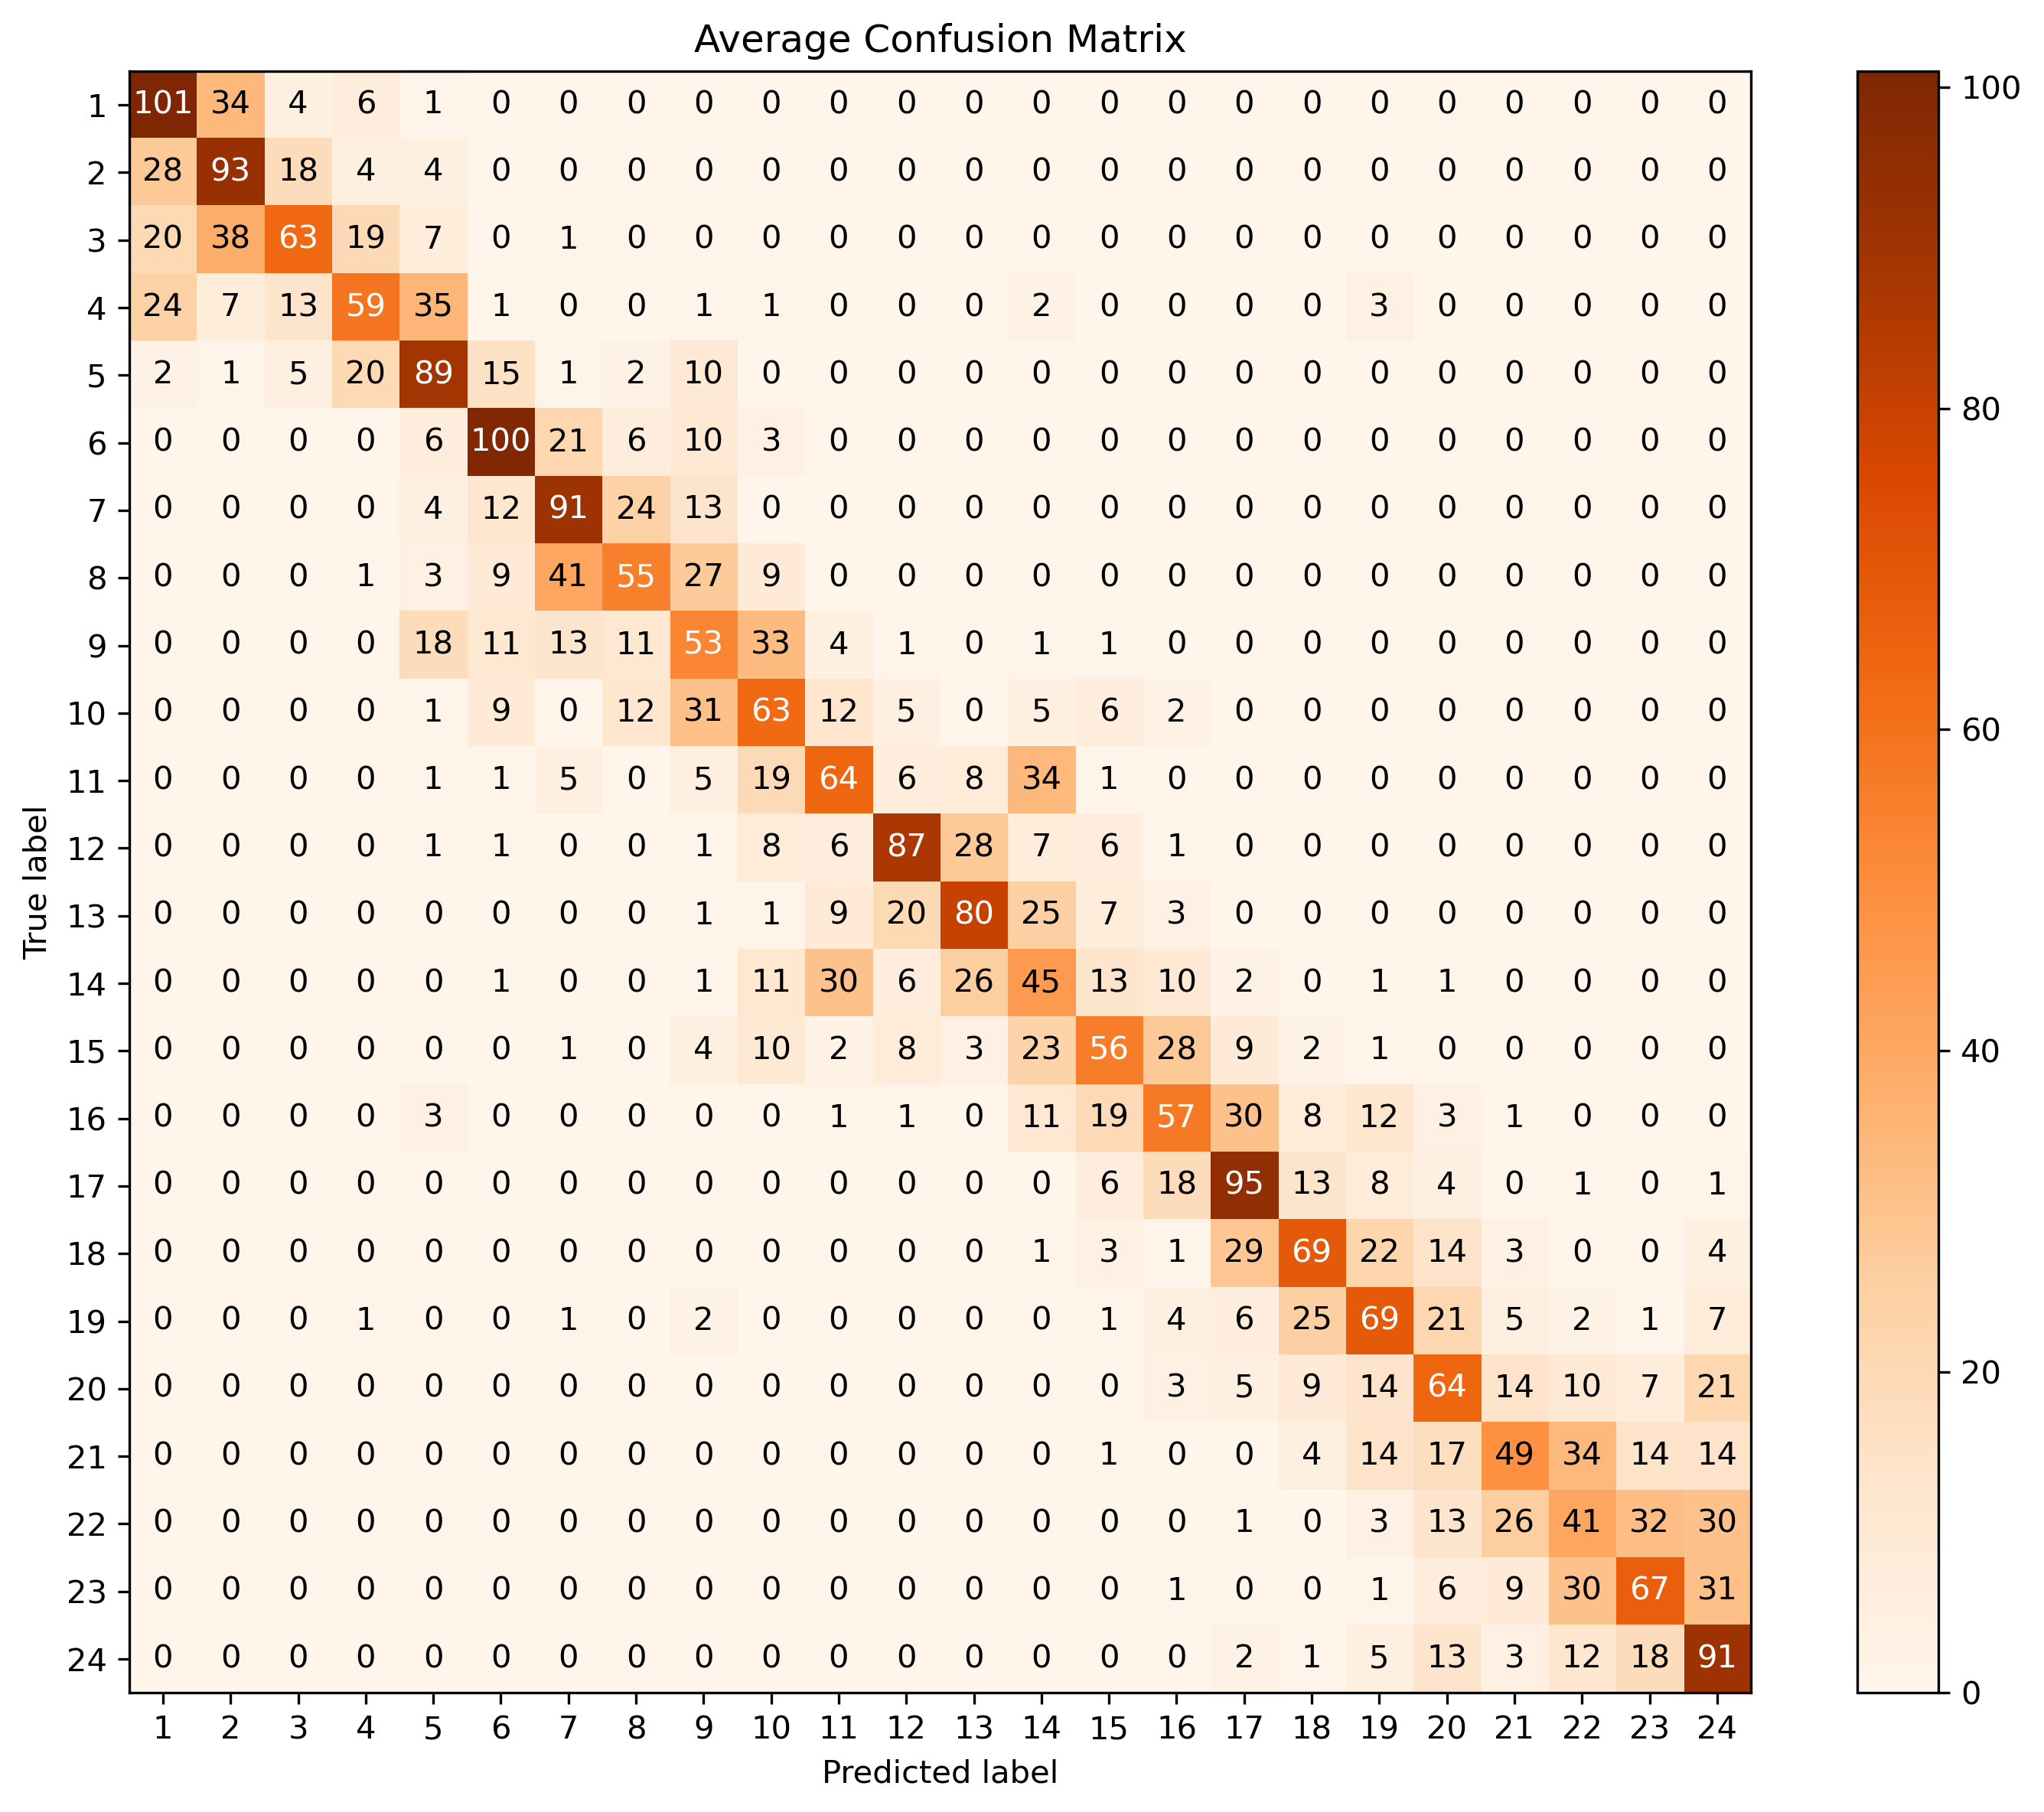

Values plotted in this chart, from the file beside it:
1.012000000000000028e+02, 3.379999999999999716e+01, 3.600000000000000089e+00, 6.200000000000000178e+00, 1.399999999999999911e+00, 0.000000000000000000e+00, 0.000000000000000000e+00, 0.000000000000000000e+00, 0.000000000000000000e+00, 0.000000000000000000e+00, 0.000000000000000000e+00, 0.000000000000000000e+00, 0.000000000000000000e+00, 0.000000000000000000e+00, 0.000000000000000000e+00, 0.000000000000000000e+00, 0.000000000000000000e+00, 0.000000000000000000e+00, 0.000000000000000000e+00, 0.000000000000000000e+00, 0.000000000000000000e+00, 0.000000000000000000e+00, 0.000000000000000000e+00, 0.000000000000000000e+00
2.780000000000000071e+01, 9.300000000000000000e+01, 1.819999999999999929e+01, 3.600000000000000089e+00, 3.600000000000000089e+00, 0.000000000000000000e+00, 0.000000000000000000e+00, 0.000000000000000000e+00, 0.000000000000000000e+00, 0.000000000000000000e+00, 0.000000000000000000e+00, 0.000000000000000000e+00, 0.000000000000000000e+00, 0.000000000000000000e+00, 0.000000000000000000e+00, 0.000000000000000000e+00, 0.000000000000000000e+00, 0.000000000000000000e+00, 0.000000000000000000e+00, 0.000000000000000000e+00, 0.000000000000000000e+00, 0.000000000000000000e+00, 0.000000000000000000e+00, 0.000000000000000000e+00
1.960000000000000142e+01, 3.760000000000000142e+01, 6.260000000000000142e+01, 1.860000000000000142e+01, 7.200000000000000178e+00, 0.000000000000000000e+00, 5.999999999999999778e-01, 0.000000000000000000e+00, 0.000000000000000000e+00, 0.000000000000000000e+00, 0.000000000000000000e+00, 0.000000000000000000e+00, 0.000000000000000000e+00, 0.000000000000000000e+00, 0.000000000000000000e+00, 0.000000000000000000e+00, 0.000000000000000000e+00, 0.000000000000000000e+00, 0.000000000000000000e+00, 0.000000000000000000e+00, 0.000000000000000000e+00, 0.000000000000000000e+00, 0.000000000000000000e+00, 0.000000000000000000e+00
2.419999999999999929e+01, 6.799999999999999822e+00, 1.340000000000000036e+01, 5.900000000000000000e+01, 3.479999999999999716e+01, 1.199999999999999956e+00, 4.000000000000000222e-01, 0.000000000000000000e+00, 8.000000000000000444e-01, 5.999999999999999778e-01, 4.000000000000000222e-01, 0.000000000000000000e+00, 0.000000000000000000e+00, 2.000000000000000000e+00, 0.000000000000000000e+00, 0.000000000000000000e+00, 0.000000000000000000e+00, 0.000000000000000000e+00, 2.600000000000000089e+00, 0.000000000000000000e+00, 0.000000000000000000e+00, 0.000000000000000000e+00, 0.000000000000000000e+00, 0.000000000000000000e+00
2.200000000000000178e+00, 8.000000000000000444e-01, 5.400000000000000355e+00, 2.039999999999999858e+01, 8.879999999999999716e+01, 1.459999999999999964e+01, 1.399999999999999911e+00, 2.399999999999999911e+00, 1.000000000000000000e+01, 0.000000000000000000e+00, 0.000000000000000000e+00, 0.000000000000000000e+00, 0.000000000000000000e+00, 0.000000000000000000e+00, 0.000000000000000000e+00, 0.000000000000000000e+00, 0.000000000000000000e+00, 0.000000000000000000e+00, 0.000000000000000000e+00, 0.000000000000000000e+00, 2.000000000000000111e-01, 0.000000000000000000e+00, 0.000000000000000000e+00, 0.000000000000000000e+00
0.000000000000000000e+00, 0.000000000000000000e+00, 0.000000000000000000e+00, 0.000000000000000000e+00, 5.799999999999999822e+00, 1.002000000000000028e+02, 2.139999999999999858e+01, 5.599999999999999645e+00, 1.019999999999999929e+01, 3.000000000000000000e+00, 0.000000000000000000e+00, 0.000000000000000000e+00, 0.000000000000000000e+00, 0.000000000000000000e+00, 0.000000000000000000e+00, 0.000000000000000000e+00, 0.000000000000000000e+00, 0.000000000000000000e+00, 0.000000000000000000e+00, 0.000000000000000000e+00, 0.000000000000000000e+00, 0.000000000000000000e+00, 0.000000000000000000e+00, 0.000000000000000000e+00
0.000000000000000000e+00, 0.000000000000000000e+00, 0.000000000000000000e+00, 2.000000000000000111e-01, 4.200000000000000178e+00, 1.200000000000000000e+01, 9.140000000000000568e+01, 2.419999999999999929e+01, 1.340000000000000036e+01, 2.000000000000000111e-01, 2.000000000000000111e-01, 0.000000000000000000e+00, 0.000000000000000000e+00, 0.000000000000000000e+00, 4.000000000000000222e-01, 0.000000000000000000e+00, 0.000000000000000000e+00, 0.000000000000000000e+00, 0.000000000000000000e+00, 0.000000000000000000e+00, 0.000000000000000000e+00, 0.000000000000000000e+00, 0.000000000000000000e+00, 0.000000000000000000e+00
0.000000000000000000e+00, 0.000000000000000000e+00, 0.000000000000000000e+00, 1.399999999999999911e+00, 3.200000000000000178e+00, 9.400000000000000355e+00, 4.079999999999999716e+01, 5.500000000000000000e+01, 2.660000000000000142e+01, 9.199999999999999289e+00, 2.000000000000000111e-01, 0.000000000000000000e+00, 0.000000000000000000e+00, 0.000000000000000000e+00, 2.000000000000000111e-01, 2.000000000000000111e-01, 0.000000000000000000e+00, 0.000000000000000000e+00, 0.000000000000000000e+00, 0.000000000000000000e+00, 0.000000000000000000e+00, 0.000000000000000000e+00, 0.000000000000000000e+00, 0.000000000000000000e+00
0.000000000000000000e+00, 0.000000000000000000e+00, 0.000000000000000000e+00, 4.000000000000000222e-01, 1.760000000000000142e+01, 1.080000000000000071e+01, 1.280000000000000071e+01, 1.119999999999999929e+01, 5.260000000000000142e+01, 3.339999999999999858e+01, 3.799999999999999822e+00, 5.999999999999999778e-01, 2.000000000000000111e-01, 1.399999999999999911e+00, 1.199999999999999956e+00, 0.000000000000000000e+00, 0.000000000000000000e+00, 0.000000000000000000e+00, 2.000000000000000111e-01, 0.000000000000000000e+00, 0.000000000000000000e+00, 0.000000000000000000e+00, 0.000000000000000000e+00, 0.000000000000000000e+00
2.000000000000000111e-01, 0.000000000000000000e+00, 0.000000000000000000e+00, 4.000000000000000222e-01, 8.000000000000000444e-01, 8.800000000000000711e+00, 0.000000000000000000e+00, 1.240000000000000036e+01, 3.060000000000000142e+01, 6.260000000000000142e+01, 1.200000000000000000e+01, 4.599999999999999645e+00, 4.000000000000000222e-01, 5.000000000000000000e+00, 6.200000000000000178e+00, 1.800000000000000044e+00, 2.000000000000000111e-01, 0.000000000000000000e+00, 2.000000000000000111e-01, 0.000000000000000000e+00, 0.000000000000000000e+00, 0.000000000000000000e+00, 0.000000000000000000e+00, 0.000000000000000000e+00
4.000000000000000222e-01, 0.000000000000000000e+00, 0.000000000000000000e+00, 4.000000000000000222e-01, 5.999999999999999778e-01, 5.999999999999999778e-01, 5.000000000000000000e+00, 0.000000000000000000e+00, 5.000000000000000000e+00, 1.919999999999999929e+01, 6.420000000000000284e+01, 6.200000000000000178e+00, 8.400000000000000355e+00, 3.420000000000000284e+01, 1.399999999999999911e+00, 2.000000000000000111e-01, 4.000000000000000222e-01, 0.000000000000000000e+00, 0.000000000000000000e+00, 0.000000000000000000e+00, 0.000000000000000000e+00, 0.000000000000000000e+00, 0.000000000000000000e+00, 0.000000000000000000e+00
0.000000000000000000e+00, 0.000000000000000000e+00, 0.000000000000000000e+00, 0.000000000000000000e+00, 5.999999999999999778e-01, 5.999999999999999778e-01, 0.000000000000000000e+00, 0.000000000000000000e+00, 1.000000000000000000e+00, 7.799999999999999822e+00, 6.400000000000000355e+00, 8.740000000000000568e+01, 2.839999999999999858e+01, 7.200000000000000178e+00, 5.799999999999999822e+00, 5.999999999999999778e-01, 4.000000000000000222e-01, 0.000000000000000000e+00, 0.000000000000000000e+00, 0.000000000000000000e+00, 0.000000000000000000e+00, 0.000000000000000000e+00, 0.000000000000000000e+00, 0.000000000000000000e+00
0.000000000000000000e+00, 0.000000000000000000e+00, 0.000000000000000000e+00, 2.000000000000000111e-01, 0.000000000000000000e+00, 0.000000000000000000e+00, 0.000000000000000000e+00, 0.000000000000000000e+00, 1.199999999999999956e+00, 5.999999999999999778e-01, 9.400000000000000355e+00, 1.980000000000000071e+01, 7.959999999999999432e+01, 2.480000000000000071e+01, 6.799999999999999822e+00, 2.600000000000000089e+00, 4.000000000000000222e-01, 0.000000000000000000e+00, 4.000000000000000222e-01, 0.000000000000000000e+00, 0.000000000000000000e+00, 0.000000000000000000e+00, 2.000000000000000111e-01, 2.000000000000000111e-01
0.000000000000000000e+00, 0.000000000000000000e+00, 0.000000000000000000e+00, 0.000000000000000000e+00, 2.000000000000000111e-01, 8.000000000000000444e-01, 0.000000000000000000e+00, 0.000000000000000000e+00, 8.000000000000000444e-01, 1.119999999999999929e+01, 3.019999999999999929e+01, 5.799999999999999822e+00, 2.580000000000000071e+01, 4.479999999999999716e+01, 1.280000000000000071e+01, 1.019999999999999929e+01, 2.000000000000000000e+00, 4.000000000000000222e-01, 5.999999999999999778e-01, 5.999999999999999778e-01, 0.000000000000000000e+00, 0.000000000000000000e+00, 0.000000000000000000e+00, 0.000000000000000000e+00
0.000000000000000000e+00, 0.000000000000000000e+00, 0.000000000000000000e+00, 4.000000000000000222e-01, 0.000000000000000000e+00, 0.000000000000000000e+00, 8.000000000000000444e-01, 0.000000000000000000e+00, 3.600000000000000089e+00, 9.599999999999999645e+00, 1.600000000000000089e+00, 8.400000000000000355e+00, 2.799999999999999822e+00, 2.319999999999999929e+01, 5.639999999999999858e+01, 2.780000000000000071e+01, 9.000000000000000000e+00, 1.800000000000000044e+00, 8.000000000000000444e-01, 0.000000000000000000e+00, 0.000000000000000000e+00, 0.000000000000000000e+00, 0.000000000000000000e+00, 0.000000000000000000e+00
0.000000000000000000e+00, 0.000000000000000000e+00, 0.000000000000000000e+00, 0.000000000000000000e+00, 3.200000000000000178e+00, 0.000000000000000000e+00, 0.000000000000000000e+00, 0.000000000000000000e+00, 2.000000000000000111e-01, 2.000000000000000111e-01, 8.000000000000000444e-01, 1.000000000000000000e+00, 0.000000000000000000e+00, 1.140000000000000036e+01, 1.880000000000000071e+01, 5.660000000000000142e+01, 3.039999999999999858e+01, 7.799999999999999822e+00, 1.159999999999999964e+01, 3.399999999999999911e+00, 8.000000000000000444e-01, 0.000000000000000000e+00, 0.000000000000000000e+00, 0.000000000000000000e+00
0.000000000000000000e+00, 0.000000000000000000e+00, 0.000000000000000000e+00, 0.000000000000000000e+00, 0.000000000000000000e+00, 2.000000000000000111e-01, 0.000000000000000000e+00, 0.000000000000000000e+00, 0.000000000000000000e+00, 0.000000000000000000e+00, 0.000000000000000000e+00, 0.000000000000000000e+00, 0.000000000000000000e+00, 2.000000000000000111e-01, 6.000000000000000000e+00, 1.780000000000000071e+01, 9.520000000000000284e+01, 1.259999999999999964e+01, 8.199999999999999289e+00, 4.200000000000000178e+00, 2.000000000000000111e-01, 1.000000000000000000e+00, 0.000000000000000000e+00, 5.999999999999999778e-01
0.000000000000000000e+00, 0.000000000000000000e+00, 0.000000000000000000e+00, 0.000000000000000000e+00, 0.000000000000000000e+00, 0.000000000000000000e+00, 0.000000000000000000e+00, 0.000000000000000000e+00, 0.000000000000000000e+00, 0.000000000000000000e+00, 0.000000000000000000e+00, 0.000000000000000000e+00, 0.000000000000000000e+00, 1.000000000000000000e+00, 3.399999999999999911e+00, 1.000000000000000000e+00, 2.880000000000000071e+01, 6.940000000000000568e+01, 2.219999999999999929e+01, 1.400000000000000000e+01, 2.600000000000000089e+00, 2.000000000000000111e-01, 0.000000000000000000e+00, 3.600000000000000089e+00
0.000000000000000000e+00, 0.000000000000000000e+00, 2.000000000000000111e-01, 5.999999999999999778e-01, 0.000000000000000000e+00, 4.000000000000000222e-01, 1.399999999999999911e+00, 2.000000000000000111e-01, 1.800000000000000044e+00, 0.000000000000000000e+00, 0.000000000000000000e+00, 0.000000000000000000e+00, 0.000000000000000000e+00, 0.000000000000000000e+00, 8.000000000000000444e-01, 4.200000000000000178e+00, 6.000000000000000000e+00, 2.460000000000000142e+01, 6.920000000000000284e+01, 2.139999999999999858e+01, 4.799999999999999822e+00, 2.000000000000000000e+00, 1.399999999999999911e+00, 7.200000000000000178e+00
0.000000000000000000e+00, 0.000000000000000000e+00, 0.000000000000000000e+00, 0.000000000000000000e+00, 0.000000000000000000e+00, 4.000000000000000222e-01, 0.000000000000000000e+00, 0.000000000000000000e+00, 0.000000000000000000e+00, 0.000000000000000000e+00, 0.000000000000000000e+00, 0.000000000000000000e+00, 0.000000000000000000e+00, 0.000000000000000000e+00, 2.000000000000000111e-01, 3.000000000000000000e+00, 5.200000000000000178e+00, 9.400000000000000355e+00, 1.359999999999999964e+01, 6.360000000000000142e+01, 1.359999999999999964e+01, 9.800000000000000711e+00, 6.599999999999999645e+00, 2.080000000000000071e+01
0.000000000000000000e+00, 0.000000000000000000e+00, 0.000000000000000000e+00, 0.000000000000000000e+00, 0.000000000000000000e+00, 0.000000000000000000e+00, 0.000000000000000000e+00, 0.000000000000000000e+00, 0.000000000000000000e+00, 0.000000000000000000e+00, 0.000000000000000000e+00, 0.000000000000000000e+00, 0.000000000000000000e+00, 0.000000000000000000e+00, 1.000000000000000000e+00, 2.000000000000000111e-01, 2.000000000000000111e-01, 3.799999999999999822e+00, 1.359999999999999964e+01, 1.660000000000000142e+01, 4.860000000000000142e+01, 3.400000000000000000e+01, 1.419999999999999929e+01, 1.400000000000000000e+01
0.000000000000000000e+00, 0.000000000000000000e+00, 0.000000000000000000e+00, 0.000000000000000000e+00, 0.000000000000000000e+00, 0.000000000000000000e+00, 2.000000000000000111e-01, 0.000000000000000000e+00, 0.000000000000000000e+00, 0.000000000000000000e+00, 0.000000000000000000e+00, 0.000000000000000000e+00, 0.000000000000000000e+00, 0.000000000000000000e+00, 0.000000000000000000e+00, 2.000000000000000111e-01, 5.999999999999999778e-01, 2.000000000000000111e-01, 2.799999999999999822e+00, 1.280000000000000071e+01, 2.619999999999999929e+01, 4.079999999999999716e+01, 3.239999999999999858e+01, 3.000000000000000000e+01
0.000000000000000000e+00, 0.000000000000000000e+00, 0.000000000000000000e+00, 0.000000000000000000e+00, 0.000000000000000000e+00, 0.000000000000000000e+00, 0.000000000000000000e+00, 2.000000000000000111e-01, 0.000000000000000000e+00, 0.000000000000000000e+00, 0.000000000000000000e+00, 0.000000000000000000e+00, 0.000000000000000000e+00, 0.000000000000000000e+00, 0.000000000000000000e+00, 8.000000000000000444e-01, 0.000000000000000000e+00, 4.000000000000000222e-01, 1.399999999999999911e+00, 6.400000000000000355e+00, 9.400000000000000355e+00, 3.019999999999999929e+01, 6.659999999999999432e+01, 3.080000000000000071e+01
0.000000000000000000e+00, 0.000000000000000000e+00, 0.000000000000000000e+00, 4.000000000000000222e-01, 0.000000000000000000e+00, 0.000000000000000000e+00, 0.000000000000000000e+00, 0.000000000000000000e+00, 0.000000000000000000e+00, 0.000000000000000000e+00, 0.000000000000000000e+00, 0.000000000000000000e+00, 0.000000000000000000e+00, 0.000000000000000000e+00, 0.000000000000000000e+00, 4.000000000000000222e-01, 2.000000000000000000e+00, 1.199999999999999956e+00, 4.799999999999999822e+00, 1.300000000000000000e+01, 3.000000000000000000e+00, 1.240000000000000036e+01, 1.800000000000000000e+01, 9.100000000000000000e+01
